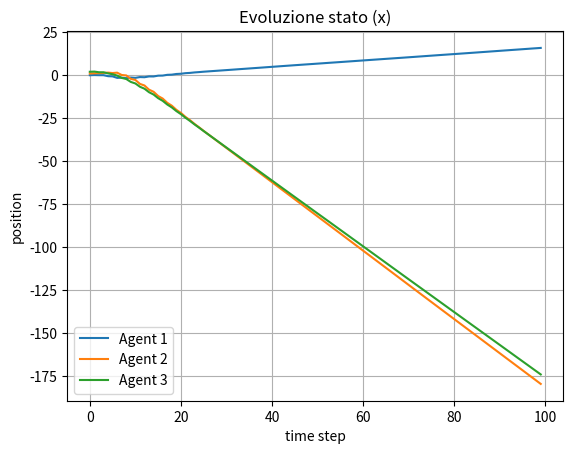
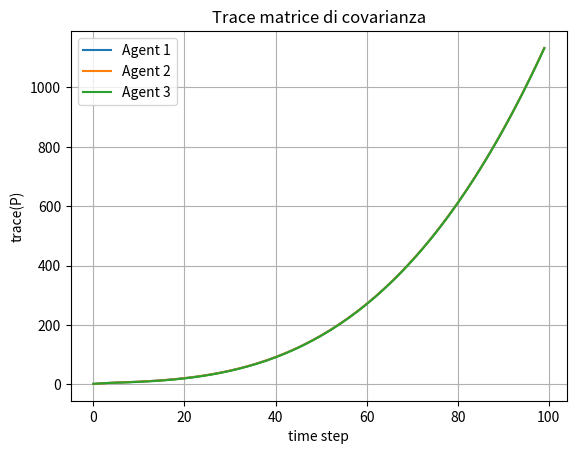

Write the Python code that produced these figures, in order.
import numpy as np
import random
import matplotlib.pyplot as plt

class IMDCL:

    agents_number = 0

    def __init__(self, s0, R, Q, P, dt, mu, sigma):
        self.state = s0
        self.R = R  #scalar
        self.Q = Q  #2x2
        self.dt = dt
        self.F = np.eye(2, 2)
        self.F[0, 1] = self.dt
        self.G = np.eye(2, 2)
        self.G[0, 0] = 0
        self.P = P
        self.phi = np.eye(2, 2)
        self.pi12 = np.zeros((2, 2))
        self.pi23 = np.zeros((2, 2))
        self.pi31 = np.zeros((2, 2))
        self.gamma = np.zeros((2,1))
        self.mu = mu
        self.sigma = sigma
        IMDCL.agents_number += 1
        self.id = IMDCL.agents_number

    def prediction(self):
        epsilon = random.gauss(self.mu, self.sigma)
        self.state = self.F @ self.state + self.G @ np.ones((2,1)) * epsilon
        self.P = self.F @ self.P @ self.F.transpose() + self.G @ self.Q @ self.G.transpose()
        self.phi = self.F @ self.phi

    def rel_meas(self, state_b, phi_b, P_b, z_ab, id_b):
        diff = float(self.state[0, 0] - state_b[0, 0])
        abs_diff = abs(diff)
        if abs_diff < 1e-9:
            return None
        H_a1 = - diff / abs_diff
        H_b1 = - H_a1
        H_a = np.array([[H_a1, 0]])  
        H_b = np.array([[H_b1, 0]])  
        id_a = self.id
        pi_ab = None
        if((id_a == 1 and id_b == 2) or (id_a == 2 and id_b == 1)):
            pi_ab = self.pi12
        elif((id_a == 2 and id_b == 3) or (id_a == 3 and id_b == 2)):
            pi_ab = self.pi23
        elif((id_a == 1 and id_b == 3) or (id_a == 3 and id_b == 1)):
            pi_ab = self.pi31
        if(pi_ab is None):
            print("pi_ab not assigned")
            return
        Pab = self.phi @ pi_ab @ phi_b.transpose()
        Pba = phi_b @ pi_ab.transpose() @ self.phi.transpose()
        r_a = z_ab - abs(state_b[0, 0] - self.state[0, 0])
        S_ab = self.R + H_a @ self.P @ H_a.transpose() + H_b @ P_b @ H_b.transpose() - H_a @ Pab @ H_b.transpose() - H_b @ Pba @ H_a.transpose()
        S_ab = S_ab.item()
        if not np.isfinite(S_ab) or S_ab <= 0.0:
            return None
        inv_sqrt_S = S_ab ** -0.5
        gamma_a = (pi_ab @ phi_b.transpose() @ H_b.transpose() - np.linalg.inv(self.phi) @ self.P @ H_a.transpose()) * inv_sqrt_S
        gamma_b = (np.linalg.inv(phi_b) @ P_b @ H_b.transpose() - pi_ab.transpose() @ self.phi.transpose() @ H_a.transpose()) * inv_sqrt_S
        W1 = phi_b.transpose() @ H_b.transpose() * inv_sqrt_S
        W2 = self.phi.transpose() @ H_a.transpose() * inv_sqrt_S
        return r_a * inv_sqrt_S, gamma_a, gamma_b, W1, W2
        
    def update(self, r_a, gamma_a, gamma_b, W1, W2, id_a, id_b):
        pi_ja = None
        pi_jb = None
        gamma1 = None
        gamma2 = None
        gamma3 = None
        if(id_a != 1 and id_b != 1):
            if(id_b == 2):
                pi_jb = self.pi12
                pi_ja = self.pi31.transpose()
                gamma2 = gamma_b
                gamma3 = gamma_a
            if(id_b == 3):
                pi_jb = self.pi31.transpose()
                pi_ja = self.pi12
                gamma2 = gamma_a
                gamma3 = gamma_b
            gamma1 = pi_jb @ W1 - pi_ja @ W2

        if(id_a != 2 and id_b != 2):
            if(id_b == 1):
                pi_jb = self.pi12.transpose()
                pi_ja = self.pi23
                gamma1 = gamma_b
                gamma3 = gamma_a
            if(id_b == 3):
                pi_jb = self.pi23
                pi_ja = self.pi12.transpose()
                gamma1 = gamma_a
                gamma3 = gamma_b
            gamma2 = pi_jb @ W1 - pi_ja @ W2

        if(id_a != 3 and id_b != 3):
            if(id_b == 1):
                pi_jb = self.pi31
                pi_ja = self.pi23.transpose()
                gamma1 = gamma_b
                gamma2 = gamma_a
            if(id_b == 2):
                pi_jb = self.pi23.transpose()
                pi_ja = self.pi31
                gamma2 = gamma_b
                gamma1 = gamma_a
            gamma3 = pi_jb @ W1 - pi_ja @ W2
        if(pi_ja is None or pi_jb is None):
            print("pi_ja or pi_jb not assigned")
            return
        if(gamma1 is None or gamma2 is None or gamma3 is None):
            print("Gamma not assiciated")
            return
        if(self.id == 1):
            self.gamma = gamma1
        elif(self.id == 2):
            self.gamma = gamma2
        elif(self.id == 3):
            self.gamma = gamma3
        self.state = self.state + self.phi @ (self.gamma * r_a)
        #print("phi = ", self.phi)
        #print("gamma = ", self.gamma)
        print("r_a = ", r_a)
        self.P = self.P - self.phi @ self.gamma @ self.gamma.transpose() @ self.phi.transpose()  
        self.pi12 = self.pi12 - gamma1 @ gamma2.transpose()
        self.pi23 = self.pi23 - gamma2 @ gamma3.transpose()
        self.pi31 = self.pi31 - gamma3 @ gamma1.transpose()


if __name__ == "__main__":
    
    s1 = np.array([0, 1]).reshape(-1, 1)
    s2 = np.array([1, 1]).reshape(-1, 1)
    s3 = np.array([2, 1]).reshape(-1, 1)
    R = 1
    Q = np.eye(2, 2)
    P1 = np.eye(2, 2) * 10**-3
    P2 = np.eye(2, 2) * 10**-2
    P3 = np.eye(2, 2) * 10**-1
    dt = 0.1
    mu = 0
    sigma1 = 0.01
    sigma2 = 0.01
    sigma3 = 0.01
    N_sim = 100
    agent1 = IMDCL(s1, R, Q, P1, dt, mu, sigma1)
    agent2 = IMDCL(s2, R, Q, P2, dt, mu, sigma2)
    agent3 = IMDCL(s3, R, Q, P3, dt, mu, sigma3)
    relative_meas_flag = 1
    state_hist = []
    P_trace = []
    for i in range(N_sim):
        agent1.prediction()
        agent2.prediction()
        agent3.prediction()
        if(relative_meas_flag == 1):
            epsilon = random.gauss(mu, sigma1)
            meas_out = agent1.rel_meas(agent2.state, agent2.phi, agent2.P, agent2.state[0] - agent1.state[0] + epsilon, 2)
            if meas_out is not None:
                r_a, gamma_a, gamma_b, W1, W2 = meas_out
                agent1.update(r_a, gamma_a, gamma_b, W1, W2, 1, 2)
                agent2.update(r_a, gamma_a, gamma_b, W1, W2, 1, 2)
                agent3.update(r_a, gamma_a, gamma_b, W1, W2, 1, 2)

        if(relative_meas_flag == 2):
            epsilon = random.gauss(mu, sigma2)
            meas_out = agent2.rel_meas(agent3.state, agent3.phi, agent3.P, agent3.state[0] - agent2.state[0] + epsilon, 3)
            if meas_out is not None:
                r_a, gamma_a, gamma_b, W1, W2 = meas_out
                agent1.update(r_a, gamma_a, gamma_b, W1, W2, 2, 3)
                agent2.update(r_a, gamma_a, gamma_b, W1, W2, 2, 3)
                agent3.update(r_a, gamma_a, gamma_b, W1, W2, 2, 3)

        if(relative_meas_flag == 3):
            relative_meas_flag = 1
            epsilon = random.gauss(mu, sigma3)
            meas_out = agent3.rel_meas(agent1.state, agent1.phi, agent1.P, agent1.state[0] - agent3.state[0] + epsilon, 1)
            if meas_out is not None:
                r_a, gamma_a, gamma_b, W1, W2 = meas_out
                agent1.update(r_a, gamma_a, gamma_b, W1, W2, 3, 1)
                agent2.update(r_a, gamma_a, gamma_b, W1, W2, 3, 1)
                agent3.update(r_a, gamma_a, gamma_b, W1, W2, 3, 1)
        
        relative_meas_flag += 1

        print("Agent1: ", agent1.state.flatten())
        print("Agent2: ", agent2.state.flatten())
        print("Agent3: ", agent3.state.flatten())
        #print("P1: ", agent1.P.flatten())
        #print("P2: ", agent2.P.flatten())
        #print("P3: ", agent3.P.flatten())

        state_hist.append([
        agent1.state[0, 0],
        agent2.state[0, 0],
        agent3.state[0, 0]
        ])

        P_trace.append([
            np.trace(agent1.P),
            np.trace(agent2.P),
            np.trace(agent3.P)
        ])

    state_hist = np.array(state_hist)

    plt.figure()
    plt.plot(state_hist[:, 0], label="Agent 1")
    plt.plot(state_hist[:, 1], label="Agent 2")
    plt.plot(state_hist[:, 2], label="Agent 3")

    plt.title("Evoluzione stato (x)")
    plt.xlabel("time step")
    plt.ylabel("position")
    plt.legend()
    plt.grid()
    plt.show()
    
    P_trace = np.array(P_trace)

    plt.figure()
    plt.plot(P_trace[:, 0], label="Agent 1")
    plt.plot(P_trace[:, 1], label="Agent 2")
    plt.plot(P_trace[:, 2], label="Agent 3")

    plt.title("Trace matrice di covarianza")
    plt.xlabel("time step")
    plt.ylabel("trace(P)")
    plt.legend()
    plt.grid()
    plt.show()
